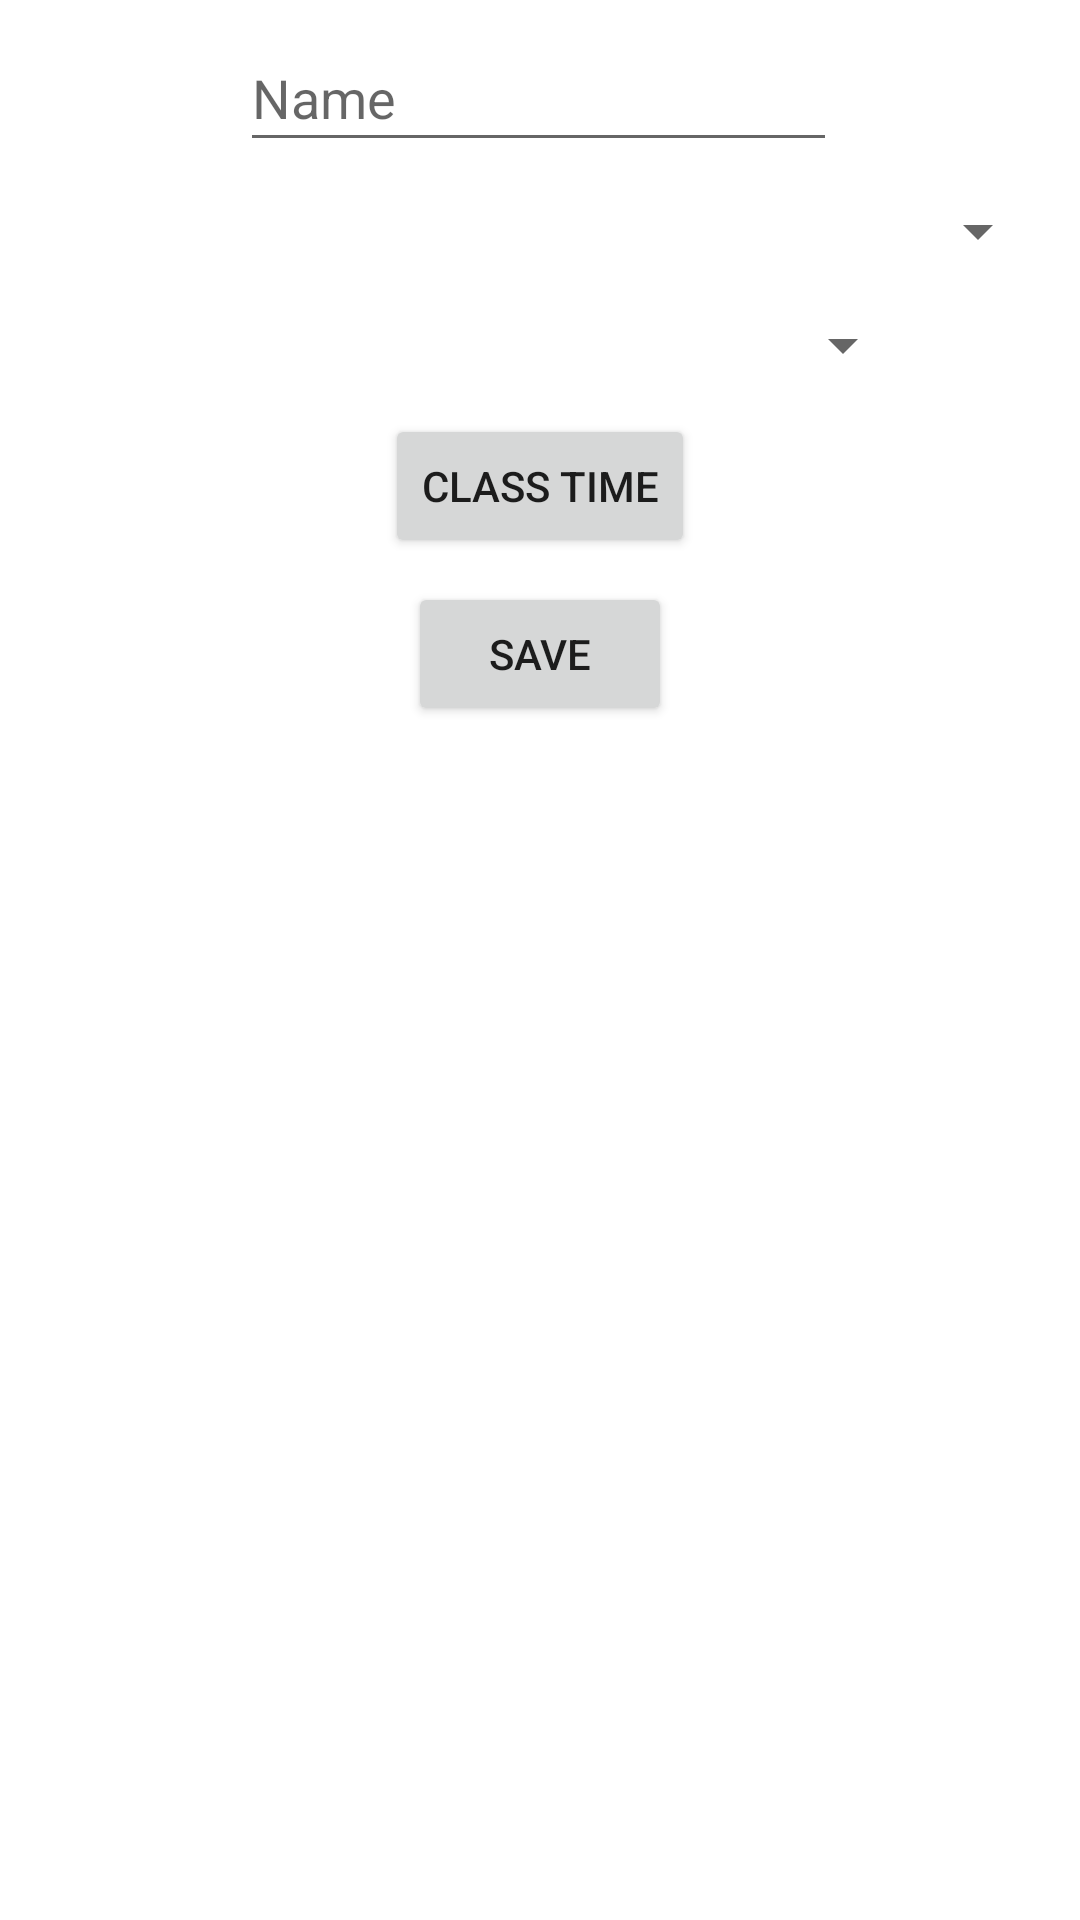

Produce the Android XML layout that renders to this screen, including the resource entries it uses.
<!-- AndroidManifest.xml: application theme Theme.Cis357mapsapp -->
<!-- res/layout/activity_schedule.xml -->
<?xml version="1.0" encoding="utf-8"?>
<androidx.constraintlayout.widget.ConstraintLayout xmlns:android="http://schemas.android.com/apk/res/android"
    xmlns:app="http://schemas.android.com/apk/res-auto"
    xmlns:tools="http://schemas.android.com/tools"
    android:layout_width="match_parent"
    android:layout_height="match_parent"
    tools:context=".ScheduleActivity">

    <Button
        android:id="@+id/ClassTime"
        android:layout_width="wrap_content"
        android:layout_height="wrap_content"
        android:layout_marginTop="8dp"
        android:onClick="showTimePickerDialog"
        android:text="Class Time"
        app:layout_constraintEnd_toEndOf="parent"
        app:layout_constraintStart_toStartOf="parent"
        app:layout_constraintTop_toBottomOf="@+id/BuildingPicker" />

    <Spinner
        android:id="@+id/BuildingPicker"
        android:layout_width="250dp"
        android:layout_height="30dp"
        android:layout_marginTop="8dp"
        android:entries="@array/Building"
        app:layout_constraintEnd_toEndOf="parent"
        app:layout_constraintHorizontal_bias="0.501"
        app:layout_constraintStart_toStartOf="parent"
        app:layout_constraintTop_toBottomOf="@+id/CheckableSpinnerItem" />

    <Spinner
        android:id="@+id/CheckableSpinnerItem"
        android:layout_width="350dp"
        android:layout_height="30dp"
        android:layout_marginTop="8dp"
        android:spinnerMode="dialog"
        app:layout_constraintTop_toBottomOf="@+id/editTextClassLabel"
        tools:layout_editor_absoluteX="30dp" />

    <EditText
        android:id="@+id/editTextClassLabel"
        android:layout_width="199dp"
        android:layout_height="46dp"
        android:layout_marginTop="8dp"
        android:ems="10"
        android:hint="Name"
        android:inputType="textShortMessage|text"
        app:layout_constraintEnd_toEndOf="parent"
        app:layout_constraintHorizontal_bias="0.497"
        app:layout_constraintStart_toStartOf="parent"
        app:layout_constraintTop_toTopOf="parent" />

    <Button
        android:id="@+id/saveButton"
        android:layout_width="wrap_content"
        android:layout_height="wrap_content"
        android:layout_marginTop="8dp"
        android:text="Save"
        app:layout_constraintEnd_toEndOf="parent"
        app:layout_constraintStart_toStartOf="parent"
        app:layout_constraintTop_toBottomOf="@+id/ClassTime" />

    <ListView
        android:id="@+id/scheduleList"
        android:layout_width="409dp"
        android:layout_height="190dp"
        app:layout_constraintBottom_toBottomOf="parent"
        app:layout_constraintEnd_toEndOf="parent"
        app:layout_constraintStart_toStartOf="parent"
        app:layout_constraintTop_toBottomOf="@+id/saveButton" />

</androidx.constraintlayout.widget.ConstraintLayout>
<!-- resources referenced by this layout -->
<resources>
  <style name="Theme.Cis357mapsapp" parent="Theme.MaterialComponents.DayNight.DarkActionBar">
          
          <item name="colorPrimary">@color/purple_500</item>
          <item name="colorPrimaryVariant">@color/purple_700</item>
          <item name="colorOnPrimary">@color/white</item>
          
          <item name="colorSecondary">@color/teal_200</item>
          <item name="colorSecondaryVariant">@color/teal_700</item>
          <item name="colorOnSecondary">@color/black</item>
          
          <item name="android:statusBarColor">?attr/colorPrimaryVariant</item>
          
      </style>
  <!-- not gathered from this repository: default colours our renderer supplied (Android Studio template values) -->
  <color name="purple_500">#FF6200EE</color>
  <color name="purple_700">#FF3700B3</color>
  <color name="teal_200">#FF03DAC5</color>
  <color name="teal_700">#FF018786</color>
  <color name="black">#FF000000</color>
  <color name="white">#FFFFFFFF</color>
</resources>
